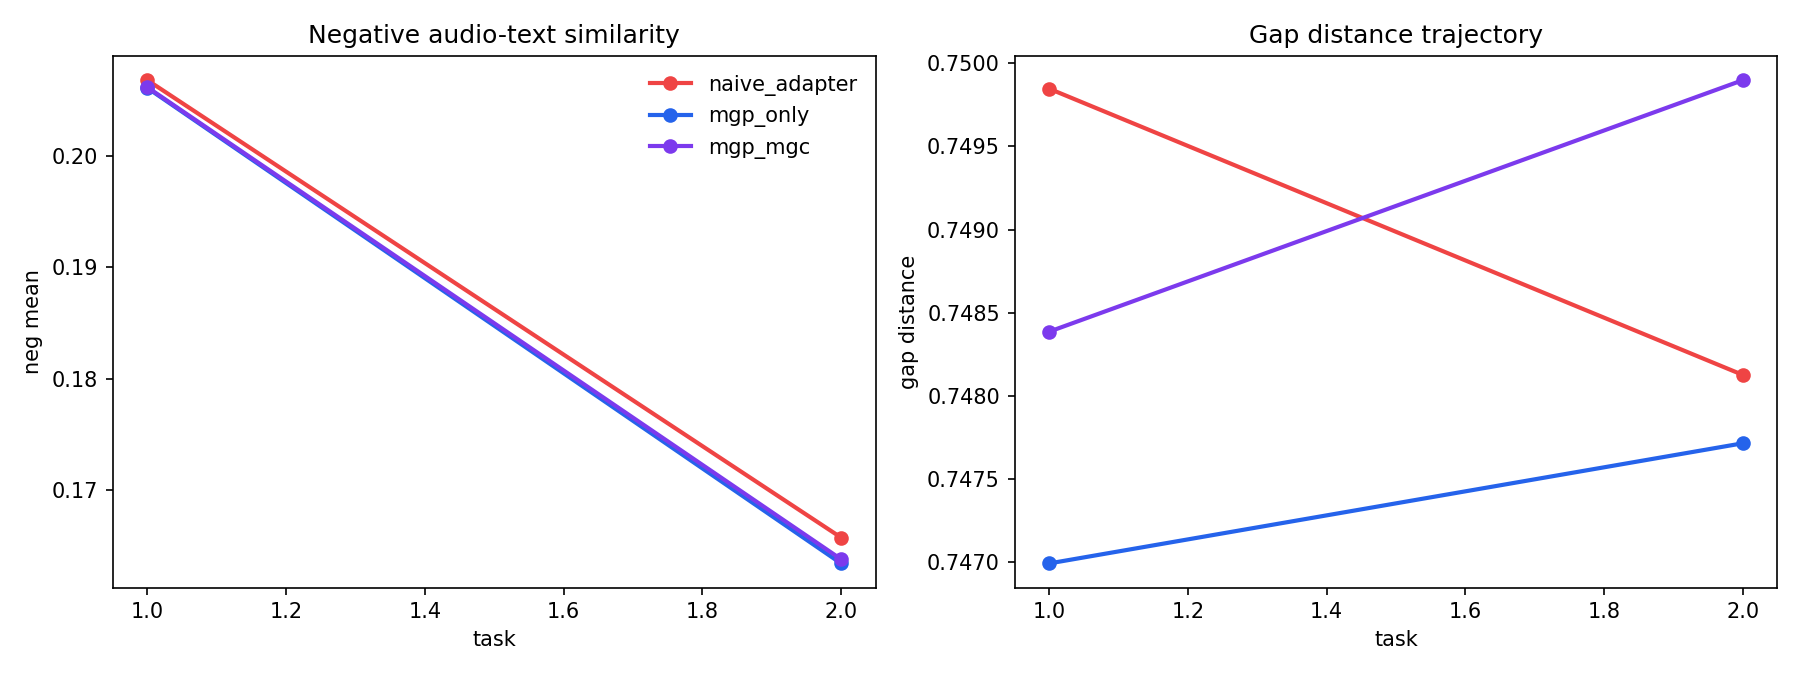

Source data for this figure (header and first rows):
method, beta, fold, seed, task_id, pos_mean, neg_mean, gap_distance
zero_shot_clap, 0.0, 1, 0, 1, 0.4473, 0.2039, 0.7633
zero_shot_clap, 0.0, 1, 0, 2, 0.418, 0.1567, 0.7919
naive_adapter, 0.0, 1, 0, 1, 0.4582, 0.2068, 0.7498
naive_adapter, 0.0, 1, 0, 2, 0.4435, 0.1657, 0.7481
mgp_only, 0.0, 1, 0, 1, 0.4599, 0.2061, 0.747
mgp_only, 0.0, 1, 0, 2, 0.4429, 0.1634, 0.7477
mgc_only, 0.0, 1, 0, 1, 0.4575, 0.2056, 0.7504
mgc_only, 0.0, 1, 0, 2, 0.4407, 0.162, 0.75
mgc_only, 1.0, 1, 0, 1, 0.4579, 0.2058, 0.7494
mgc_only, 1.0, 1, 0, 2, 0.4412, 0.162, 0.7493
mgc_only, 2.0, 1, 0, 1, 0.457, 0.2048, 0.7513
mgc_only, 2.0, 1, 0, 2, 0.441, 0.1613, 0.7499
mgc_only, 4.0, 1, 0, 1, 0.4575, 0.2053, 0.7508
mgc_only, 4.0, 1, 0, 2, 0.4407, 0.161, 0.7507
mgc_only, 8.0, 1, 0, 1, 0.4569, 0.2051, 0.751
mgc_only, 8.0, 1, 0, 2, 0.4399, 0.1613, 0.7509
mgp_mgc, 0.0, 1, 0, 1, 0.4603, 0.2069, 0.7474
mgp_mgc, 0.0, 1, 0, 2, 0.4444, 0.1656, 0.7482
mgp_mgc, 1.0, 1, 0, 1, 0.4593, 0.2062, 0.7484
mgp_mgc, 1.0, 1, 0, 2, 0.4423, 0.1637, 0.7499
mgp_mgc, 2.0, 1, 0, 1, 0.4601, 0.2068, 0.747
mgp_mgc, 2.0, 1, 0, 2, 0.4435, 0.1642, 0.7478
mgp_mgc, 4.0, 1, 0, 1, 0.4606, 0.2072, 0.7462
mgp_mgc, 4.0, 1, 0, 2, 0.4441, 0.1652, 0.7473
mgp_mgc, 8.0, 1, 0, 1, 0.4604, 0.2068, 0.7464
mgp_mgc, 8.0, 1, 0, 2, 0.4433, 0.1636, 0.7475
